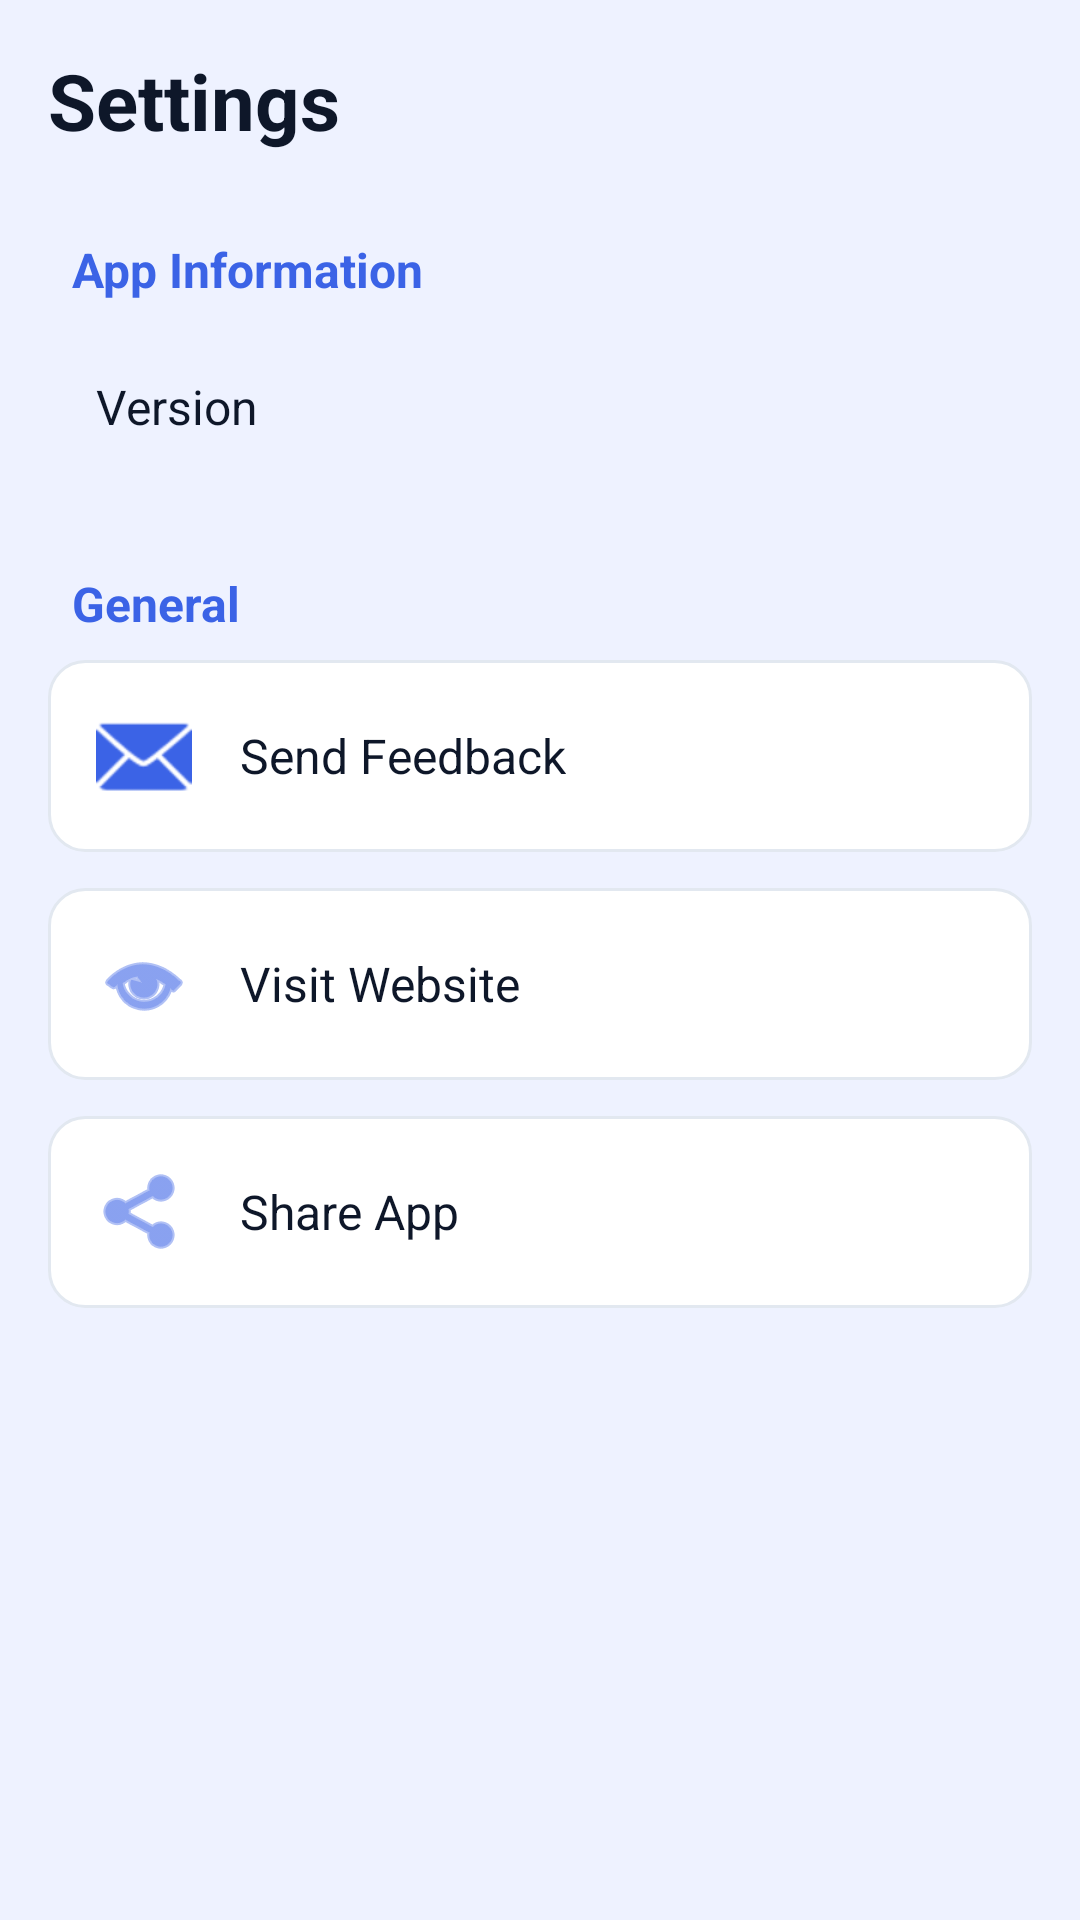

Write the Android layout XML for this screen, with the resource values it uses.
<!-- AndroidManifest.xml: application theme Theme.Assignment1_DorothyOwusuSarpong -->
<!-- res/layout/fragment_settings.xml -->
<?xml version="1.0" encoding="utf-8"?>
<ScrollView xmlns:android="http://schemas.android.com/apk/res/android"
    android:layout_width="match_parent"
    android:layout_height="match_parent"
    xmlns:app="http://schemas.android.com/apk/res-auto"
    android:background="#EEF2FF">

    <LinearLayout
        android:layout_width="match_parent"
        android:layout_height="wrap_content"
        android:orientation="vertical"
        android:padding="16dp">

        <TextView
            android:layout_width="match_parent"
            android:layout_height="wrap_content"
            android:text="Settings"
            android:textColor="#0E1729"
            android:textSize="26sp"
            android:textStyle="bold"
            android:layout_marginBottom="20dp" />

        <TextView
            android:layout_width="match_parent"
            android:layout_height="wrap_content"
            android:text="App Information"
            android:textColor="#3B63E6"
            android:textSize="16sp"
            android:textStyle="bold"
            android:padding="8dp" />

        <TextView
            android:id="@+id/versionText"
            android:layout_width="match_parent"
            android:layout_height="wrap_content"
            android:text="Version"
            android:textColor="#0E1729"
            android:textSize="16sp"
            android:padding="16dp"/>


        <TextView
            android:layout_width="match_parent"
            android:layout_height="wrap_content"
            android:text="General"
            android:textColor="#3B63E6"
            android:textSize="16sp"
            android:textStyle="bold"
            android:padding="8dp"
            android:layout_marginTop="20dp" />

        <LinearLayout
            android:id="@+id/feedbackOption"
            android:layout_width="match_parent"
            android:layout_height="wrap_content"
            android:orientation="horizontal"
            android:gravity="center_vertical"
            android:padding="16dp"
            android:background="@drawable/city_card_background">

            <ImageView
                android:layout_width="32dp"
                android:layout_height="32dp"
                android:src="@android:drawable/ic_dialog_email"
                android:contentDescription="Feedback icon"
                app:tint="#3B63E6" />

            <TextView
                android:layout_width="wrap_content"
                android:layout_height="wrap_content"
                android:text="Send Feedback"
                android:textColor="#0E1729"
                android:textSize="16sp"
                android:layout_marginStart="16dp" />
        </LinearLayout>

        <LinearLayout
            android:id="@+id/websiteOption"
            android:layout_width="match_parent"
            android:layout_height="wrap_content"
            android:orientation="horizontal"
            android:gravity="center_vertical"
            android:padding="16dp"
            android:layout_marginTop="12dp"
            android:background="@drawable/city_card_background">

            <ImageView
                android:layout_width="32dp"
                android:layout_height="32dp"
                android:src="@android:drawable/ic_menu_view"
                android:contentDescription="Website icon"
                app:tint="#3B63E6" />

            <TextView
                android:layout_width="wrap_content"
                android:layout_height="wrap_content"
                android:text="Visit Website"
                android:textColor="#0E1729"
                android:textSize="16sp"
                android:layout_marginStart="16dp" />
        </LinearLayout>

        <LinearLayout
            android:id="@+id/shareOption"
            android:layout_width="match_parent"
            android:layout_height="wrap_content"
            android:orientation="horizontal"
            android:gravity="center_vertical"
            android:padding="16dp"
            android:layout_marginTop="12dp"
            android:background="@drawable/city_card_background">

            <ImageView
                android:layout_width="32dp"
                android:layout_height="32dp"
                android:src="@android:drawable/ic_menu_share"
                android:contentDescription="Share icon"
                app:tint="#3B63E6" />

            <TextView
                android:layout_width="wrap_content"
                android:layout_height="wrap_content"
                android:text="Share App"
                android:textColor="#0E1729"
                android:textSize="16sp"
                android:layout_marginStart="16dp" />
        </LinearLayout>

    </LinearLayout>
</ScrollView>
<!-- resources referenced by this layout -->
<resources>
  <!-- drawable city_card_background (drawable) -->
  <?xml version="1.0" encoding="utf-8"?>
  <shape xmlns:android="http://schemas.android.com/apk/res/android"
      android:shape="rectangle">
  
      
      <solid android:color="#FFFFFF" />
  
      
      <corners android:radius="12dp" />
  
      
      <stroke
          android:width="1dp"
          android:color="#E2E8F0" />
  
  </shape>
  <style name="Theme.Assignment1_DorothyOwusuSarpong" parent="Base.Theme.Assignment1_DorothyOwusuSarpong" />
  <style name="Base.Theme.Assignment1_DorothyOwusuSarpong" parent="Theme.Material3.DayNight.NoActionBar">
          
          
      </style>
</resources>
